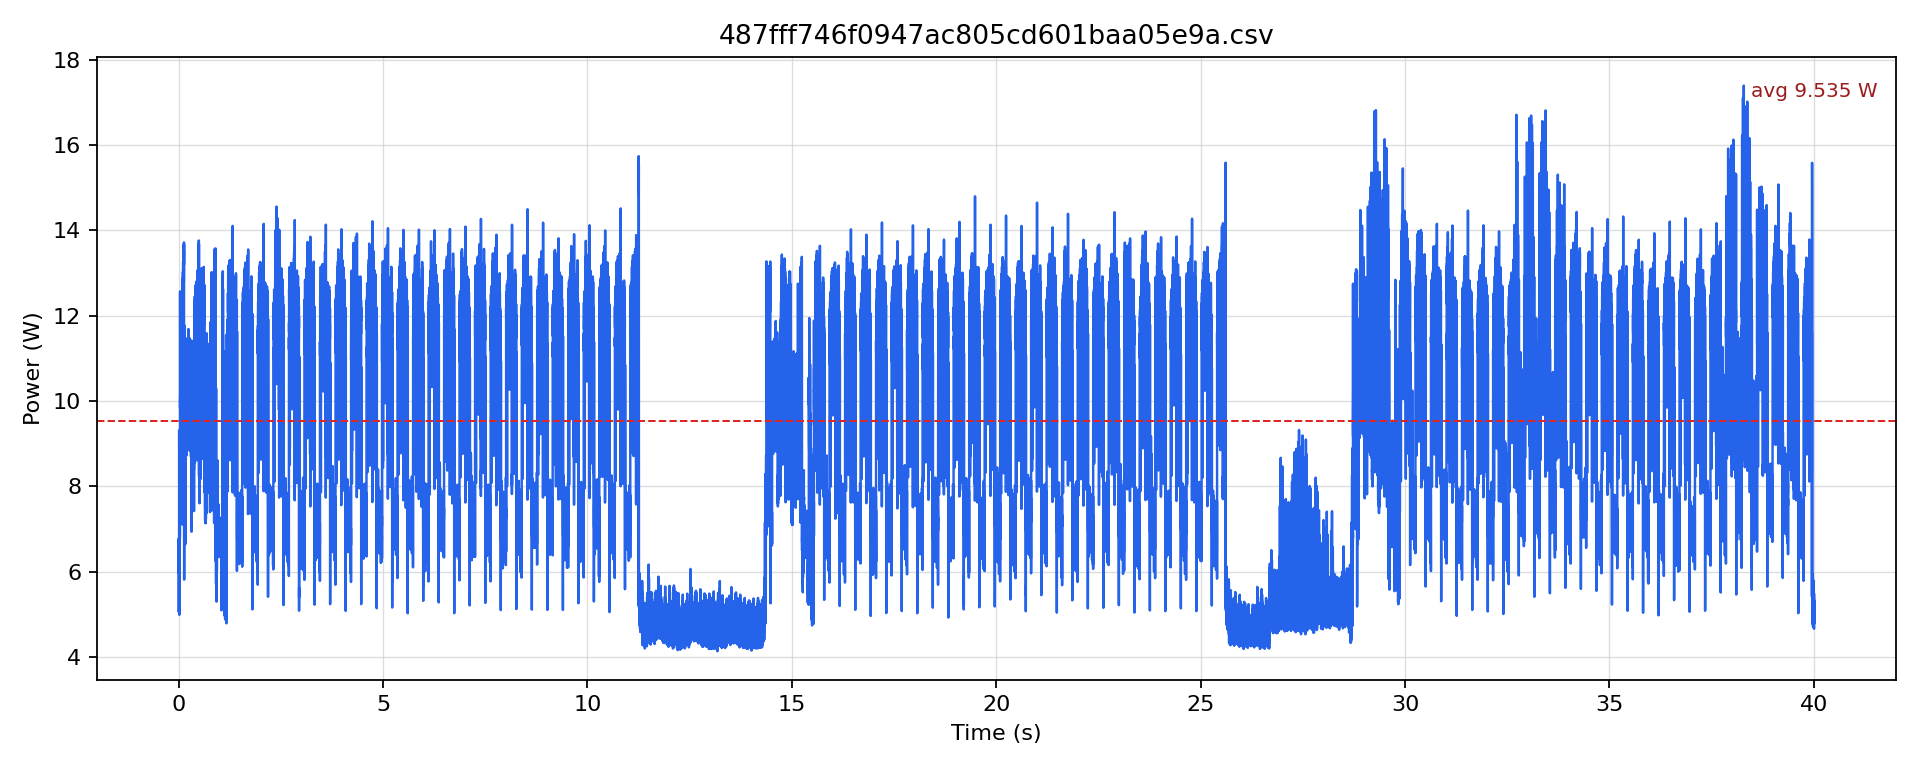

The data file committed next to this chart (first rows):
timestamp [us], current [mA], voltage [mV], power [W]
0.0, 518.9, 12222, 6.342
500.0, 502.1, 12219, 6.135
1000, 509.5, 12217, 6.224
1500, 539.8, 12215, 6.594
2000, 554.4, 12215, 6.772
2500, 512.6, 12215, 6.261
3000, 507.4, 12215, 6.197
3500, 553.4, 12213, 6.759
4000, 468.6, 12217, 5.724
4500, 422.2, 12220, 5.159
5000, 413.7, 12223, 5.057
5500, 457, 12228, 5.588
6000, 467.5, 12230, 5.718
6500, 466.4, 12227, 5.703
7000, 475.9, 12227, 5.819
7500, 508.4, 12224, 6.215
8000, 503.2, 12224, 6.15
8500, 475.9, 12222, 5.817
9000, 477, 12220, 5.829
9500, 511.5, 12218, 6.25
10000, 531.4, 12218, 6.493
10500, 487.5, 12217, 5.956
11000, 493.8, 12216, 6.032
11500, 535.6, 12216, 6.543
12000, 603.6, 12213, 7.371
12500, 594.2, 12211, 7.255
13000, 638.1, 12205, 7.789
13500, 763.6, 12198, 9.315
14000, 690.4, 12191, 8.417
14500, 655.9, 12191, 7.996
15000, 659, 12194, 8.036
15500, 686.2, 12193, 8.367
16000, 490.6, 12200, 5.985
16500, 418, 12212, 5.104
17000, 408.5, 12219, 4.991
17500, 434.8, 12226, 5.316
18000, 458, 12228, 5.601
18500, 439, 12230, 5.369
19000, 452.7, 12230, 5.537
19500, 489.6, 12231, 5.988
20000, 483.3, 12225, 5.908
20500, 449.6, 12228, 5.497
21000, 432.7, 12228, 5.291
21500, 516.8, 12225, 6.317
22000, 519.9, 12223, 6.355
22500, 527.2, 12219, 6.442
23000, 593.1, 12214, 7.244
23500, 653.8, 12212, 7.984
24000, 655.9, 12206, 8.006
24500, 619.3, 12205, 7.558
25000, 619.3, 12204, 7.558
25500, 641.3, 12201, 7.824
26000, 632.9, 12197, 7.72
26500, 596.3, 12199, 7.274
27000, 586.8, 12201, 7.16
27500, 624.5, 12202, 7.62
28000, 636, 12201, 7.76
28500, 605.7, 12201, 7.39
29000, 666.4, 12197, 8.128
29500, 722.8, 12195, 8.815
... 79,959 more rows
